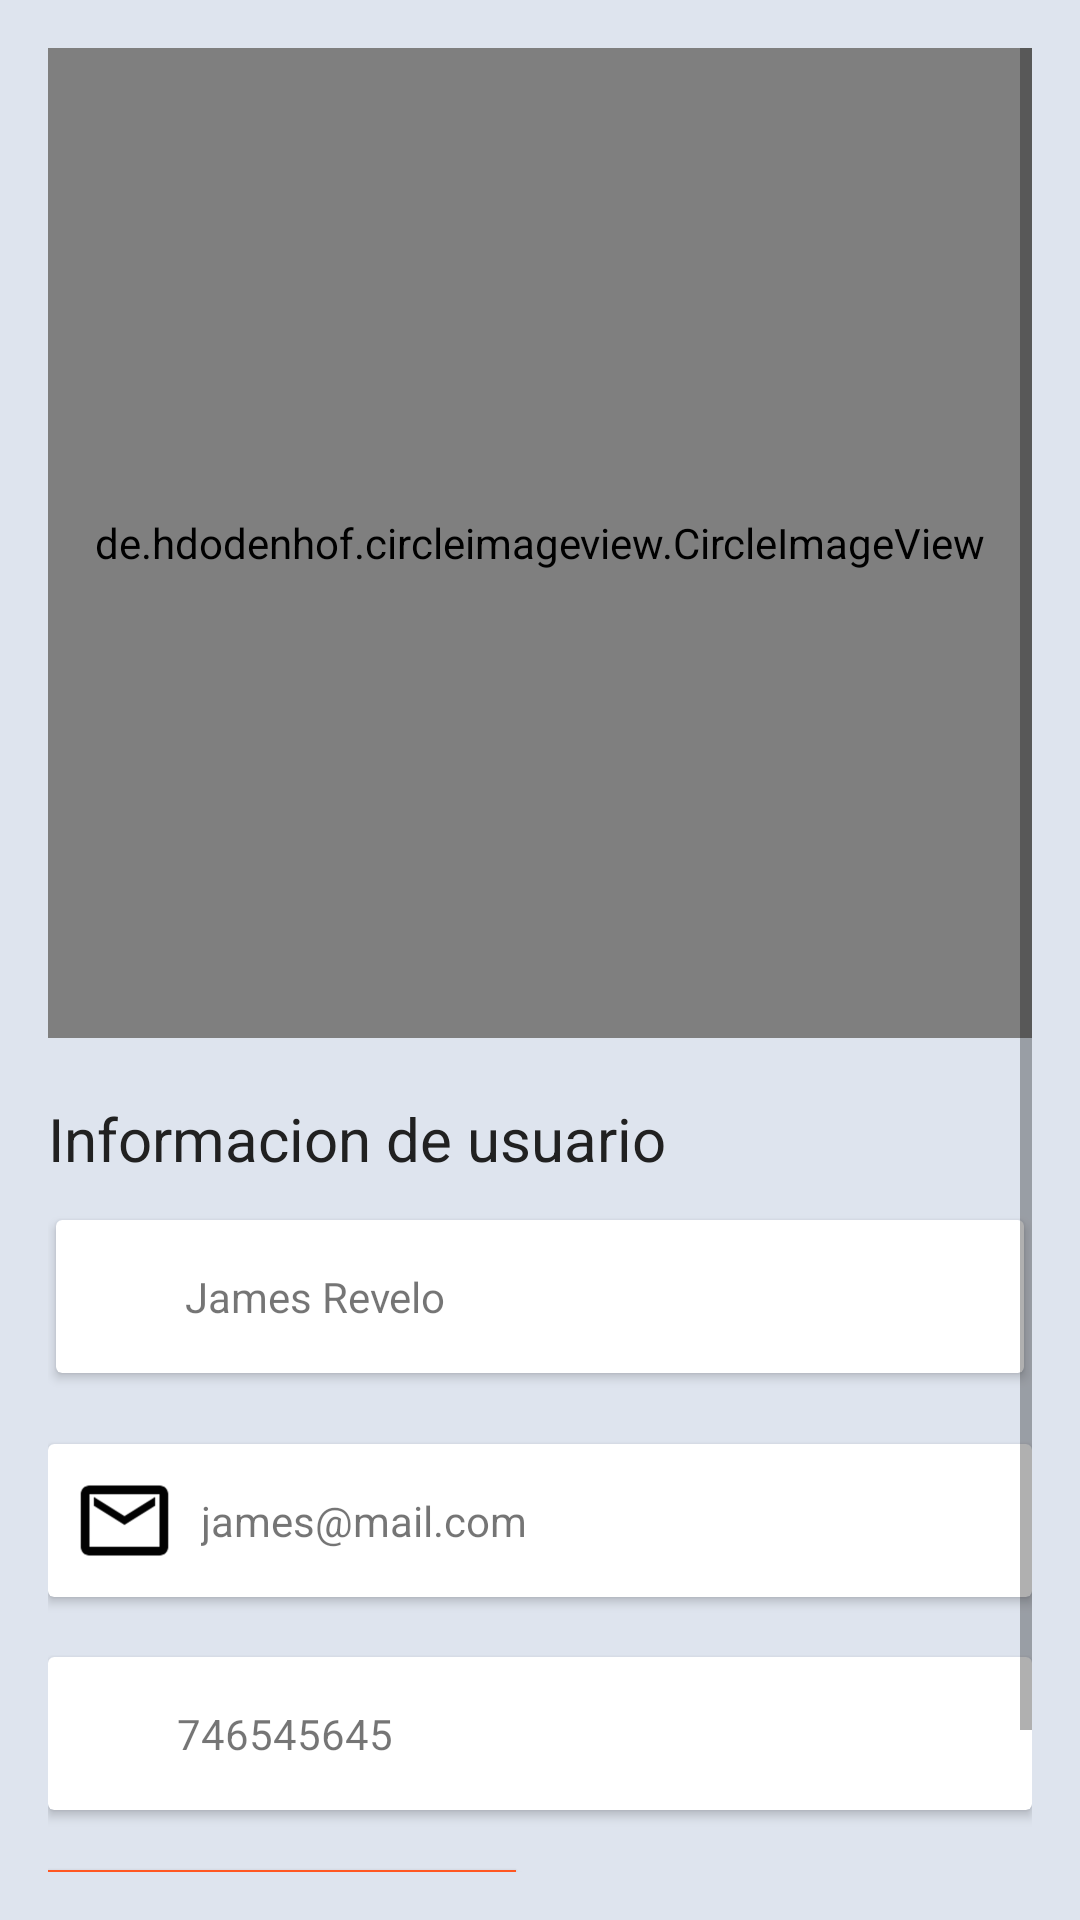

Layout XML and referenced resources for this Android screen:
<!-- AndroidManifest.xml: application theme AppTheme -->
<!-- res/layout/fragment_perfil.xml -->
<RelativeLayout xmlns:android="http://schemas.android.com/apk/res/android"
                xmlns:tools="http://schemas.android.com/tools"
                android:layout_width="match_parent"
                android:layout_height="match_parent"
                xmlns:card_view="http://schemas.android.com/apk/res-auto"
                xmlns:app="http://schemas.android.com/apk/res-auto"
                android:background="#dee4ee"
                android:padding="16dp"
                tools:context="com.victorsaico.cartive.Fragments.PerfilFragment">
    <ScrollView
        android:layout_width="match_parent"
        android:layout_height="wrap_content">
        <LinearLayout
            android:orientation="vertical"
            android:layout_width="match_parent"
            android:layout_height="match_parent">
            <RelativeLayout
                android:layout_width="match_parent"
                android:layout_height="wrap_content">
                <de.hdodenhof.circleimageview.CircleImageView
                    android:layout_width="550dp"
                    android:layout_height="330dp"
                    android:src="@drawable/bg_fondoperfil"
                    app:civ_border_color="@color/primary"
                    app:civ_border_width="2dp"
                    />

                <ImageView
                    android:id="@+id/imgperfil"
                    android:layout_width="160dp"
                    android:layout_height="160dp"
                    android:layout_alignParentTop="true"
                    android:layout_centerHorizontal="true"
                    android:layout_marginTop="150dp"
                    android:scaleType="centerCrop"
                    />
            </RelativeLayout>
            <LinearLayout
                android:layout_marginTop="20dp"
                android:layout_width="match_parent"
                android:layout_height="wrap_content"
                android:orientation="vertical"
                android:layout_below="@+id/imgperfil">
                <TextView
                    android:layout_width="wrap_content"
                    android:layout_height="wrap_content"
                    android:id="@+id/informacion_del_usuario"
                    android:layout_marginBottom="10dp"
                    android:text="Informacion de usuario"
                    android:textSize="20sp"
                    android:textColor="@color/primary_text"
                    android:textAppearance="?android:attr/textAppearanceSmall" />

                <android.support.v7.widget.CardView
                    android:layout_width="match_parent"
                    android:layout_height="wrap_content"
                    card_view:cardCornerRadius="2dp"
                    android:layout_marginBottom="20dp"
                    card_view:cardUseCompatPadding="true">

                    <LinearLayout
                        android:padding="8dp"
                        android:orientation="vertical"
                        android:layout_width="match_parent"
                        android:layout_height="wrap_content"
                        >
                        <LinearLayout
                            android:orientation="horizontal"
                            android:layout_width="match_parent"
                            android:layout_height="wrap_content">
                            <ImageView
                                android:id="@+id/imageView"
                                android:layout_width="35dp"
                                android:layout_height="35dp"
                                android:layout_gravity="center"
                                android:src="@drawable/ic_profile" />
                            <TextView
                                android:id="@+id/texto_nombre"
                                android:layout_width="wrap_content"
                                android:layout_height="wrap_content"
                                android:layout_gravity="center_vertical"
                                android:text="James Revelo"/>
                        </LinearLayout>
                    </LinearLayout>
                </android.support.v7.widget.CardView>
                <android.support.v7.widget.CardView
                    android:layout_marginBottom="20dp"
                    android:layout_width="match_parent"
                    android:layout_height="wrap_content">
                    <LinearLayout
                        android:padding="8dp"
                        android:layout_width="match_parent"
                        android:layout_height="wrap_content">
                        <ImageView
                            android:id="@+id/imageView2"
                            android:layout_width="35dp"
                            android:layout_height="35dp"
                            android:layout_gravity="center"
                            android:layout_marginRight="8dp"
                            android:src="@drawable/ic_email" />
                        <TextView
                            android:id="@+id/texto_email"
                            android:layout_width="wrap_content"
                            android:layout_height="wrap_content"
                            android:layout_gravity="center_vertical"
                            android:text="james@mail.com"
                            android:textAppearance="?android:attr/textAppearanceSmall" />
                    </LinearLayout>
                </android.support.v7.widget.CardView>

                <android.support.v7.widget.CardView
                    android:layout_marginBottom="20dp"
                    android:layout_width="match_parent"
                    android:layout_height="wrap_content">
                    <LinearLayout
                        android:padding="8dp"
                        android:layout_width="match_parent"
                        android:layout_height="wrap_content">
                        <ImageView
                            android:id="@+id/imgdni"
                            android:layout_width="35dp"
                            android:layout_height="35dp"
                            android:src="@drawable/ic_dni"/>
                        <TextView
                            android:id="@+id/txtdni"
                            android:layout_height="wrap_content"
                            android:layout_width="wrap_content"
                            android:layout_gravity="center_vertical"
                            android:text="746545645"/>
                    </LinearLayout>
                </android.support.v7.widget.CardView>
                    </LinearLayout>
            <Button
                android:layout_width="wrap_content"
                android:layout_height="wrap_content"
                android:text="Cerrar sesion"
                android:padding="10dp"
                android:id="@+id/btnout"
                android:background="@color/primary"
                android:drawableLeft="@drawable/ic_power_off"
                android:layout_alignParentEnd="true"
                android:layout_alignParentBottom="true"/>
        </LinearLayout>
    </ScrollView>
</RelativeLayout>
<!-- resources referenced by this layout -->
<resources>
  <color name="primary">#FF5722</color>
  <color name="primary_text">#212121</color>
  <!-- drawable bg_fondoperfil: png bitmap (drawable-hdpi, 349150 bytes) -->
  <!-- drawable ic_email: png bitmap (drawable-hdpi, 2548 bytes) -->
  <!-- drawable ic_power_off: png bitmap (drawable-hdpi, 804 bytes) -->
  <style name="AppTheme" parent="Theme.AppCompat.Light.NoActionBar">
          
          <item name="colorPrimary">@color/primary</item>
          <item name="colorPrimaryDark">@color/primary_dark</item>
          <item name="colorAccent">@color/accent</item>
      </style>
  <color name="primary_dark">#E64A19</color>
  <color name="accent">#FFEB3B</color>
</resources>
